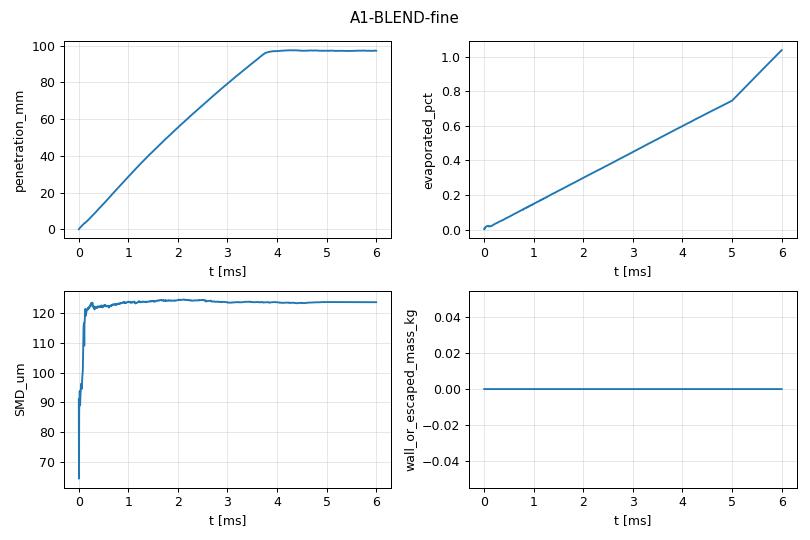

The table this chart was drawn from, first rows:
t_ms, penetration_mm, SMD_um, mass_injected_kg, liquid_mass_kg, wall_or_escaped_mass_kg, evaporated_pct
0.002994, 0.1034, 91.03, 6.72883e-11, 6.7287e-11, 0.0, 0.001932
0.006595, 0.2235, 64.31, 4.28882e-10, 4.28848e-10, 0.0, 0.007928
0.01092, 0.3569, 87.44, 1.89982e-09, 1.8997e-09, 0.0, 0.006316
0.01613, 0.4917, 90.07, 3.77326e-09, 3.77298e-09, 0.0, 0.007421
0.02233, 0.6826, 93.85, 5.23174e-09, 5.23125e-09, 0.0, 0.009366
0.02979, 0.917, 89.02, 6.84194e-09, 6.84096e-09, 0.0, 0.01432
0.03867, 1.208, 93.22, 9.35199e-09, 9.35046e-09, 0.0, 0.01636
0.04939, 1.557, 96.26, 1.22379e-08, 1.22356e-08, 0.0, 0.01879
0.06191, 1.905, 94.54, 1.8944e-08, 1.89401e-08, 0.0, 0.02059
0.07375, 2.252, 98.69, 2.89672e-08, 2.89613e-08, 0.0, 0.02037
0.08366, 2.555, 100.7, 3.7247e-08, 3.7239e-08, 0.0, 0.02148
0.09183, 2.771, 109.5, 5.33203e-08, 5.33105e-08, 0.0, 0.01838
0.09925, 2.931, 115.5, 6.54858e-08, 6.54741e-08, 0.0, 0.01787
0.1063, 3.151, 116.7, 7.35685e-08, 7.3555e-08, 0.0, 0.01835
0.1131, 3.328, 109.1, 8.31839e-08, 8.31671e-08, 0.0, 0.0202
0.1177, 3.407, 116.3, 1.00605e-07, 1.00586e-07, 0.0, 0.01889
0.1225, 3.465, 117.4, 1.12201e-07, 1.1218e-07, 0.0, 0.01872
0.1271, 3.521, 120.2, 1.21389e-07, 1.21366e-07, 0.0, 0.01895
0.1316, 3.604, 119.9, 1.31638e-07, 1.31613e-07, 0.0, 0.01899
0.1359, 3.648, 121.5, 1.41697e-07, 1.4167e-07, 0.0, 0.01905
0.1404, 3.75, 119.8, 1.51294e-07, 1.51264e-07, 0.0, 0.01983
0.1448, 3.86, 119.2, 1.57838e-07, 1.57806e-07, 0.0, 0.02027
0.149, 3.975, 119.7, 1.63924e-07, 1.6389e-07, 0.0, 0.02074
0.1533, 4.095, 120.3, 1.72349e-07, 1.72313e-07, 0.0, 0.02089
0.1575, 4.227, 120.6, 1.74544e-07, 1.74505e-07, 0.0, 0.02234
0.1617, 4.358, 121.2, 1.82133e-07, 1.82092e-07, 0.0, 0.02251
0.166, 4.461, 121.2, 1.86995e-07, 1.8695e-07, 0.0, 0.02406
0.1704, 4.568, 121.2, 1.91474e-07, 1.91427e-07, 0.0, 0.02455
0.1748, 4.666, 121.2, 1.96622e-07, 1.96572e-07, 0.0, 0.02543
0.1791, 4.774, 121.4, 1.99946e-07, 1.99894e-07, 0.0, 0.02601
0.1834, 4.884, 121.7, 2.04978e-07, 2.04922e-07, 0.0, 0.02732
0.1878, 4.972, 121.3, 2.11116e-07, 2.11057e-07, 0.0, 0.02795
0.1922, 5.102, 121.8, 2.16137e-07, 2.16075e-07, 0.0, 0.02869
0.1966, 5.236, 121.5, 2.22274e-07, 2.22209e-07, 0.0, 0.02924
0.2011, 5.367, 121.9, 2.30161e-07, 2.30093e-07, 0.0, 0.02954
0.2057, 5.504, 122.1, 2.3905e-07, 2.38978e-07, 0.0, 0.03012
0.2103, 5.637, 122.1, 2.45607e-07, 2.45532e-07, 0.0, 0.03054
0.2149, 5.773, 122, 2.49496e-07, 2.49417e-07, 0.0, 0.03166
0.2196, 5.914, 122, 2.53973e-07, 2.5389e-07, 0.0, 0.03268
0.2242, 6.033, 122.3, 2.59566e-07, 2.5948e-07, 0.0, 0.03313
0.229, 6.128, 122.7, 2.66524e-07, 2.66433e-07, 0.0, 0.03414
0.2337, 6.263, 122.6, 2.72577e-07, 2.72482e-07, 0.0, 0.03485
0.2383, 6.398, 122.7, 2.7865e-07, 2.78551e-07, 0.0, 0.03553
0.243, 6.522, 122.4, 2.82397e-07, 2.82295e-07, 0.0, 0.03612
0.2477, 6.645, 122.9, 2.89324e-07, 2.89218e-07, 0.0, 0.03664
0.2523, 6.788, 123.3, 2.97115e-07, 2.97004e-07, 0.0, 0.03736
0.257, 6.925, 123.5, 3.00404e-07, 3.00288e-07, 0.0, 0.03861
0.2617, 7.041, 123.3, 3.10926e-07, 3.10806e-07, 0.0, 0.03859
0.2664, 7.167, 123.2, 3.21834e-07, 3.2171e-07, 0.0, 0.03853
0.271, 7.307, 123.5, 3.24661e-07, 3.24532e-07, 0.0, 0.03973
0.2757, 7.427, 123.6, 3.29942e-07, 3.29808e-07, 0.0, 0.04061
0.2804, 7.572, 123.5, 3.33991e-07, 3.33853e-07, 0.0, 0.04132
0.2852, 7.718, 122.9, 3.38172e-07, 3.38028e-07, 0.0, 0.04258
0.2898, 7.854, 122.2, 3.46109e-07, 3.4596e-07, 0.0, 0.04305
0.2944, 7.985, 122.4, 3.51945e-07, 3.51791e-07, 0.0, 0.04376
0.299, 8.118, 122.5, 3.57322e-07, 3.57163e-07, 0.0, 0.0445
0.3034, 8.246, 121.8, 3.63393e-07, 3.63229e-07, 0.0, 0.04513
0.3078, 8.376, 121.9, 3.68022e-07, 3.67853e-07, 0.0, 0.04592
0.3121, 8.497, 122.3, 3.74485e-07, 3.74311e-07, 0.0, 0.04646
0.3163, 8.621, 121.5, 3.81894e-07, 3.81715e-07, 0.0, 0.04687
... 1,935 more rows
